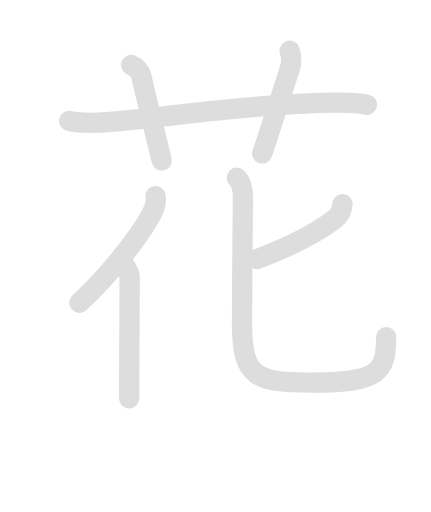
t = 0.00 s
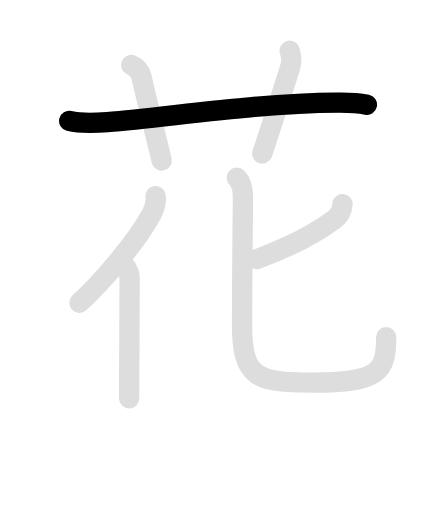
t = 1.70 s
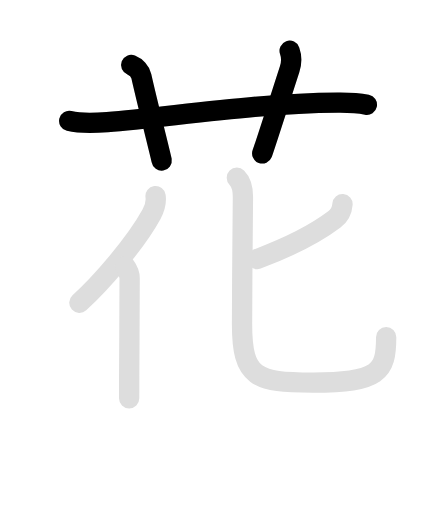
t = 3.35 s
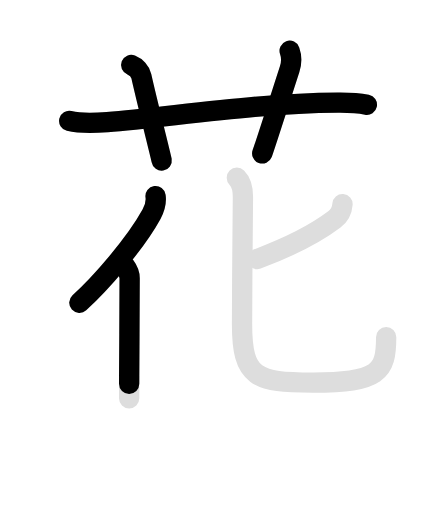
t = 5.05 s
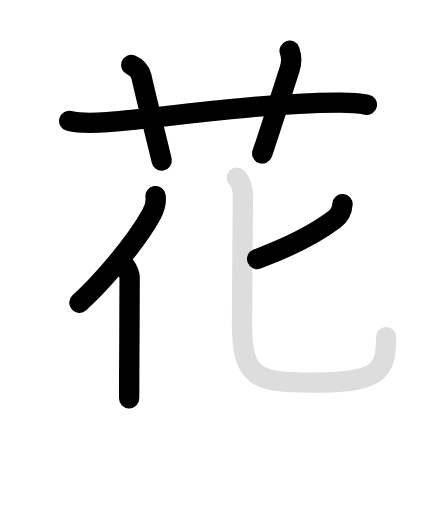
t = 6.70 s
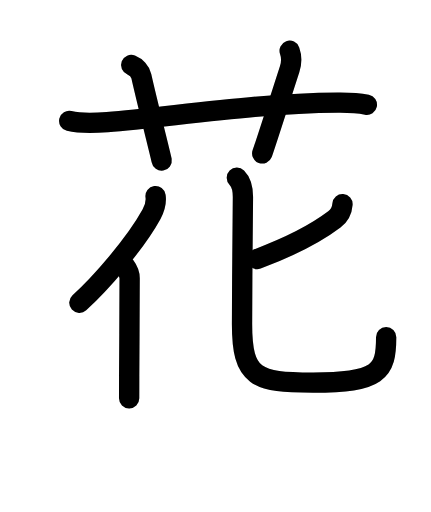
t = 8.50 s

The animated SVG that drew these frames (rendered in a browser with its animation timeline set to each time). Animation: 14 SMIL elements (animate=8,set=6); one cycle of 8.50 s, repeats indefinitely.

<svg id="kvg-082b1" class="kanjivg" viewBox="0 0 106 126" width="106" height="126" xmlns="http://www.w3.org/2000/svg" xmlns:xlink="http://www.w3.org/1999/xlink" xml:space="preserve" version="1.1" baseProfile="full"><defs><style type="text/css">path.black{fill:none;stroke:black;stroke-width:5;stroke-linecap:round;stroke-linejoin:round;}path.grey{fill:none;stroke:#ddd;stroke-width:5;stroke-linecap:round;stroke-linejoin:round;}path.stroke{fill:none;stroke:black;stroke-width:5;stroke-linecap:round;stroke-linejoin:round;}text{font-size:16px;font-family:Segoe UI Symbol,Cambria Math,DejaVu Sans,Symbola,Quivira,STIX,Code2000;-webkit-touch-callout:none;cursor:pointer;-webkit-user-select:none;-khtml-user-select:none;-moz-user-select:none;-ms-user-select:none;user-select: none;}text:hover{color:#777;}#reset{font-weight:bold;}</style><marker id="markerStart" markerWidth="8" markerHeight="8" style="overflow:visible;"><circle cx="0" cy="0" r="1.5" style="stroke:none;fill:red;fill-opacity:0.5;"/></marker><marker id="markerEnd" style="overflow:visible;"><circle cx="0" cy="0" r="0.8" style="stroke:none;fill:blue;fill-opacity:0.5;"><animate attributeName="opacity" from="1" to="0" dur="3s" repeatCount="indefinite" /></circle></marker></defs><path d="M17,29.77c3,0.73,6.35,0.54,9.37,0.29c16.22-1.35,36.31-4.64,56.76-4.79c2.4-0.02,4.77,0.04,7.12,0.51" class="grey" /><path d="M32.25,16c1.25,0.5,2.25,1.62,2.5,2.75c1.33,5.97,4.86,19.92,5,20.75" class="grey" /><path d="M71.25,12.5c0.42,1.18,0.47,3.05,0,4.5c-2.19,6.77-6.14,19.12-6.75,20.75" class="grey" /><path d="M38.25,48.25c0.25,1.75-0.37,3.31-0.98,4.44C33.25,60,24.8,69.67,19.5,74.5" class="grey" /><path d="M30.75,65.5c0.75,1,1.12,1.97,1.12,3c0,6.64-0.08,16.47-0.11,24c-0.01,1.96-0.01,3.82-0.01,5.5" class="grey" /><path d="M84.25,50.25c-0.12,1.62-0.84,2.87-2,3.75c-4.62,3.5-11,6.75-19,9.75" class="grey" /><path d="M58.25,43.75c1.06,1.06,1.5,2.5,1.5,4.75c0,2.96-0.22,20.59-0.22,31.25C59.53,93,63,94.15,77,94.15c16.25,0,18-2.65,18-11.15" class="grey" /><path d="M17,29.77c3,0.73,6.35,0.54,9.37,0.29c16.22-1.35,36.31-4.64,56.76-4.79c2.4-0.02,4.77,0.04,7.12,0.51" class="stroke" stroke-dasharray="150"><animate attributeName="stroke-dashoffset" from="150" to="0" dur="1.8s" begin="0.0s" fill="freeze" /></path><path d="M32.25,16c1.25,0.5,2.25,1.62,2.5,2.75c1.33,5.97,4.86,19.92,5,20.75" class="stroke" stroke-dasharray="150"><set attributeName="opacity" to="0" dur="1.7s" /><animate attributeName="stroke-dashoffset" from="150" to="0" dur="1.8s" begin="1.7s" fill="freeze" /></path><path d="M71.25,12.5c0.42,1.18,0.47,3.05,0,4.5c-2.19,6.77-6.14,19.12-6.75,20.75" class="stroke" stroke-dasharray="150"><set attributeName="opacity" to="0" dur="2.7s" /><animate attributeName="stroke-dashoffset" from="150" to="0" dur="1.8s" begin="2.7s" fill="freeze" /></path><path d="M38.25,48.25c0.25,1.75-0.37,3.31-0.98,4.44C33.25,60,24.8,69.67,19.5,74.5" class="stroke" stroke-dasharray="150"><set attributeName="opacity" to="0" dur="3.7s" /><animate attributeName="stroke-dashoffset" from="150" to="0" dur="1.8s" begin="3.7s" fill="freeze" /></path><path d="M30.75,65.5c0.75,1,1.12,1.97,1.12,3c0,6.64-0.08,16.47-0.11,24c-0.01,1.96-0.01,3.82-0.01,5.5" class="stroke" stroke-dasharray="150"><set attributeName="opacity" to="0" dur="4.7s" /><animate attributeName="stroke-dashoffset" from="150" to="0" dur="1.8s" begin="4.7s" fill="freeze" /></path><path d="M84.25,50.25c-0.12,1.62-0.84,2.87-2,3.75c-4.62,3.5-11,6.75-19,9.75" class="stroke" stroke-dasharray="150"><set attributeName="opacity" to="0" dur="5.7s" /><animate attributeName="stroke-dashoffset" from="150" to="0" dur="1.8s" begin="5.7s" fill="freeze" /></path><path d="M58.25,43.75c1.06,1.06,1.5,2.5,1.5,4.75c0,2.96-0.22,20.59-0.22,31.25C59.53,93,63,94.15,77,94.15c16.25,0,18-2.65,18-11.15" class="stroke" stroke-dasharray="150"><set attributeName="opacity" to="0" dur="6.7s" /><animate attributeName="stroke-dashoffset" from="150" to="0" dur="1.8s" begin="6.7s" fill="freeze" /></path></svg>
